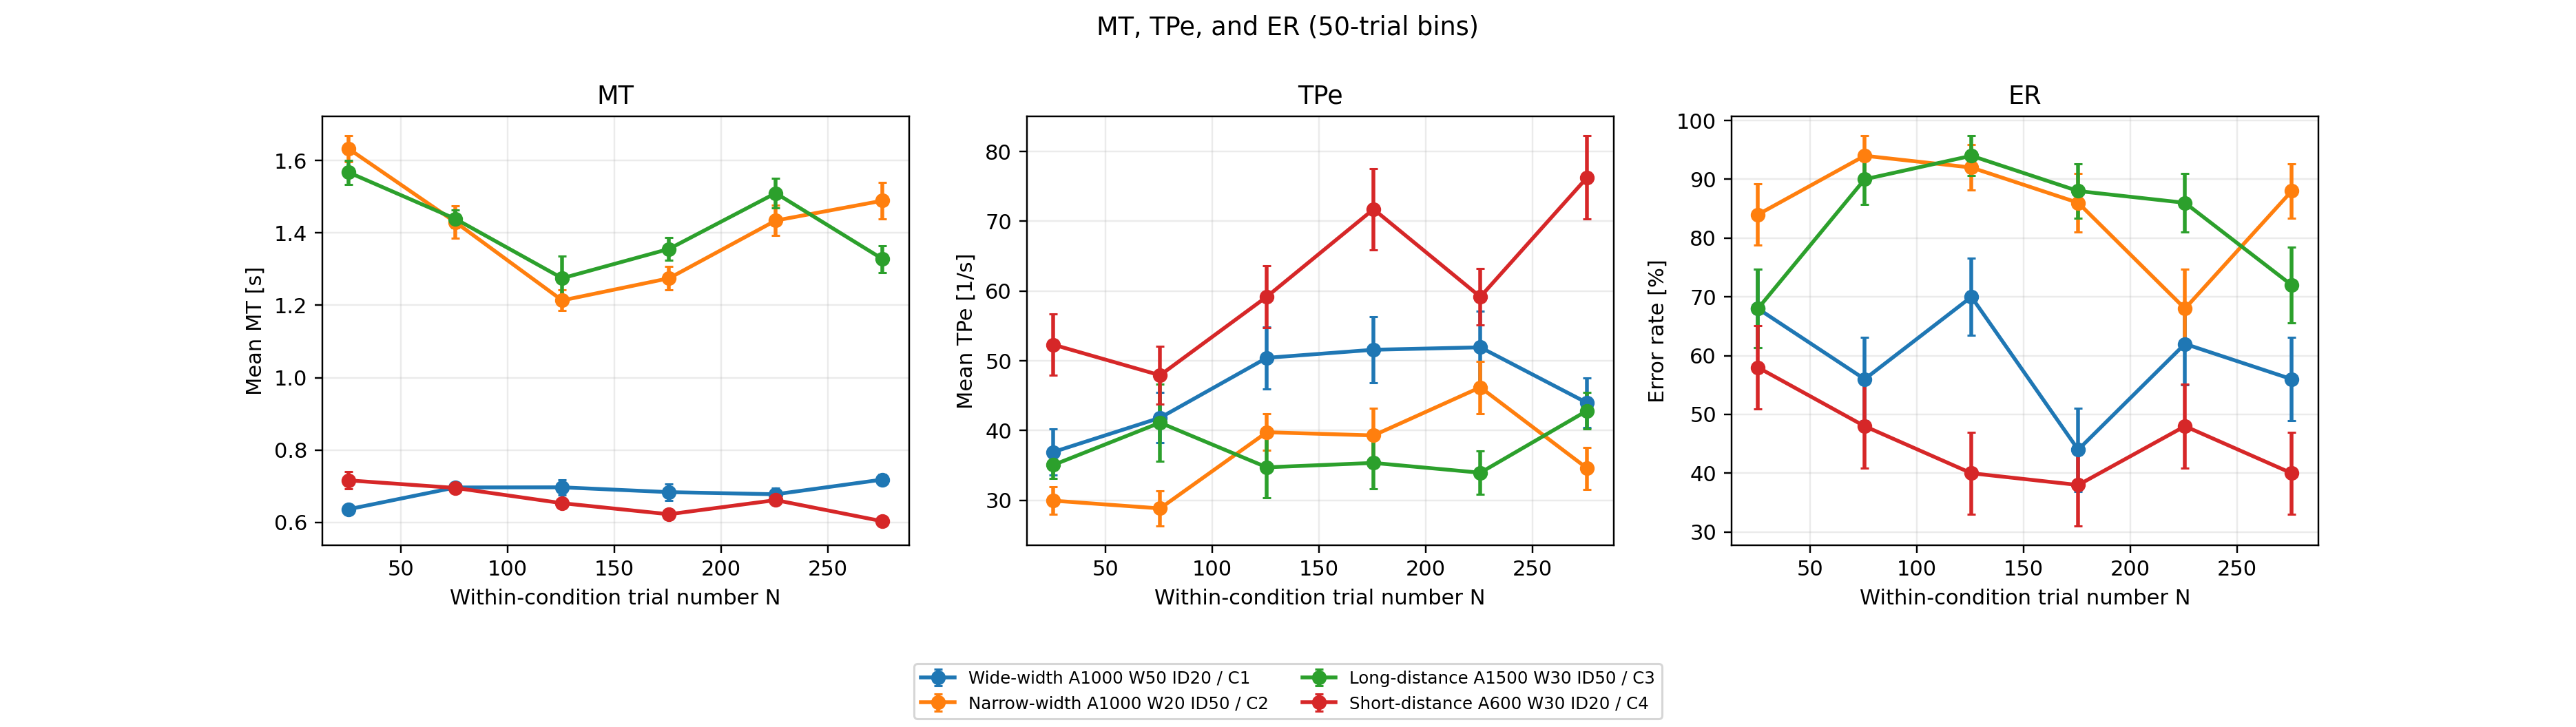

Source data for this figure (header and first rows):
condition, binSize, bin, binStart, binEnd, binCenter, n_trials, n_error, ER_mean, ER_se, MT_n, MT_mean, MT_se, TPe_n, TPe_mean, TPe_se, TPe_with_deviation_n, TPe_with_deviation_mean, TPe_with_deviation_se, condition_label
width_wide, 50, 1, 1, 50, 25.5, 50, 34, 68.0, 6.664, 42, 0.6365, 0.0135, 42, 36.93, 3.324, 42, 36.93, 3.324, Wide-width A1000 W50 ID20 / C1
width_wide, 50, 2, 51, 100, 75.5, 50, 28, 56, 7.091, 44, 0.6965, 0.01303, 44, 41.84, 3.607, 44, 41.84, 3.607, Wide-width A1000 W50 ID20 / C1
width_wide, 50, 3, 101, 150, 125.5, 50, 35, 70.0, 6.547, 46, 0.697, 0.02081, 46, 50.43, 4.45, 46, 50.43, 4.45, Wide-width A1000 W50 ID20 / C1
width_wide, 50, 4, 151, 200, 175.5, 50, 22, 44.0, 7.091, 47, 0.6836, 0.02217, 47, 51.59, 4.719, 47, 51.59, 4.719, Wide-width A1000 W50 ID20 / C1
width_wide, 50, 5, 201, 250, 225.5, 50, 31, 62.0, 6.934, 41, 0.6778, 0.01637, 41, 51.94, 5.169, 41, 51.94, 5.169, Wide-width A1000 W50 ID20 / C1
width_wide, 50, 6, 251, 300, 275.5, 50, 28, 56, 7.091, 46, 0.7183, 0.01446, 46, 43.97, 3.525, 46, 43.97, 3.525, Wide-width A1000 W50 ID20 / C1
width_narrow, 50, 1, 1, 50, 25.5, 50, 42, 84.0, 5.237, 44, 1.632, 0.03585, 44, 29.95, 1.998, 46, 29.64, 1.924, Narrow-width A1000 W20 ID50 / C2
width_narrow, 50, 2, 51, 100, 75.5, 50, 47, 94.0, 3.393, 38, 1.429, 0.04466, 38, 28.85, 2.487, 38, 28.85, 2.487, Narrow-width A1000 W20 ID50 / C2
width_narrow, 50, 3, 101, 150, 125.5, 50, 46, 92.0, 3.876, 35, 1.213, 0.02863, 35, 39.77, 2.602, 35, 39.77, 2.602, Narrow-width A1000 W20 ID50 / C2
width_narrow, 50, 4, 151, 200, 175.5, 50, 43, 86.0, 4.957, 36, 1.274, 0.03278, 36, 39.31, 3.873, 36, 39.31, 3.873, Narrow-width A1000 W20 ID50 / C2
width_narrow, 50, 5, 201, 250, 225.5, 50, 34, 68.0, 6.664, 35, 1.434, 0.04178, 35, 46.2, 3.754, 36, 45.48, 3.718, Narrow-width A1000 W20 ID50 / C2
width_narrow, 50, 6, 251, 300, 275.5, 50, 44, 88.0, 4.642, 31, 1.489, 0.05106, 31, 34.59, 3.001, 31, 34.59, 3.001, Narrow-width A1000 W20 ID50 / C2
length_long, 50, 1, 1, 50, 25.5, 50, 34, 68.0, 6.664, 44, 1.567, 0.03286, 44, 35.07, 1.958, 45, 34.69, 1.952, Long-distance A1500 W30 ID50 / C3
length_long, 50, 2, 51, 100, 75.5, 50, 45, 90.0, 4.286, 35, 1.438, 0.02552, 35, 41.13, 5.538, 35, 41.13, 5.538, Long-distance A1500 W30 ID50 / C3
length_long, 50, 3, 101, 150, 125.5, 50, 47, 94.0, 3.393, 25, 1.275, 0.06104, 25, 34.74, 4.406, 25, 34.74, 4.406, Long-distance A1500 W30 ID50 / C3
length_long, 50, 4, 151, 200, 175.5, 50, 44, 88.0, 4.642, 31, 1.355, 0.03203, 31, 35.37, 3.72, 31, 35.37, 3.72, Long-distance A1500 W30 ID50 / C3
length_long, 50, 5, 201, 250, 225.5, 50, 43, 86.0, 4.957, 35, 1.51, 0.04102, 35, 33.96, 3.099, 35, 33.96, 3.099, Long-distance A1500 W30 ID50 / C3
length_long, 50, 6, 251, 300, 275.5, 50, 36, 72.0, 6.414, 33, 1.328, 0.03702, 33, 42.85, 2.631, 33, 42.85, 2.631, Long-distance A1500 W30 ID50 / C3
length_short, 50, 1, 1, 50, 25.5, 50, 29, 58, 7.051, 37, 0.7161, 0.02375, 37, 52.32, 4.357, 37, 52.32, 4.357, Short-distance A600 W30 ID20 / C4
length_short, 50, 2, 51, 100, 75.5, 50, 24, 48.0, 7.137, 45, 0.6952, 0.0104, 45, 47.93, 4.171, 45, 47.93, 4.171, Short-distance A600 W30 ID20 / C4
length_short, 50, 3, 101, 150, 125.5, 50, 20, 40.0, 6.999, 44, 0.6531, 0.01154, 44, 59.2, 4.473, 44, 59.2, 4.473, Short-distance A600 W30 ID20 / C4
length_short, 50, 4, 151, 200, 175.5, 50, 19, 38.0, 6.934, 44, 0.6226, 0.01344, 44, 71.74, 5.841, 44, 71.74, 5.841, Short-distance A600 W30 ID20 / C4
length_short, 50, 5, 201, 250, 225.5, 50, 24, 48.0, 7.137, 44, 0.6616, 0.01159, 44, 59.17, 4.028, 44, 59.17, 4.028, Short-distance A600 W30 ID20 / C4
length_short, 50, 6, 251, 300, 275.5, 50, 20, 40.0, 6.999, 42, 0.6032, 0.01245, 42, 76.28, 5.974, 42, 76.28, 5.974, Short-distance A600 W30 ID20 / C4
